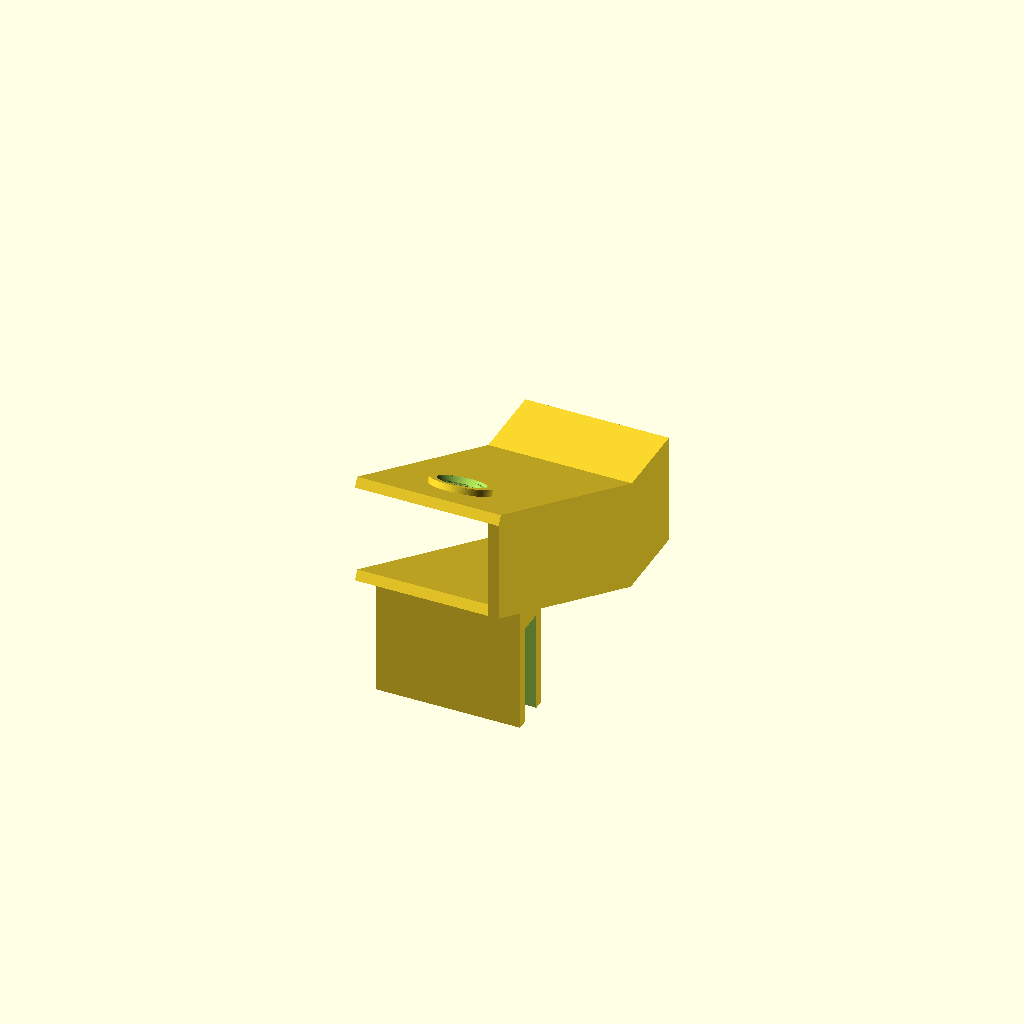
Cell 1 — every parameter at its default value.
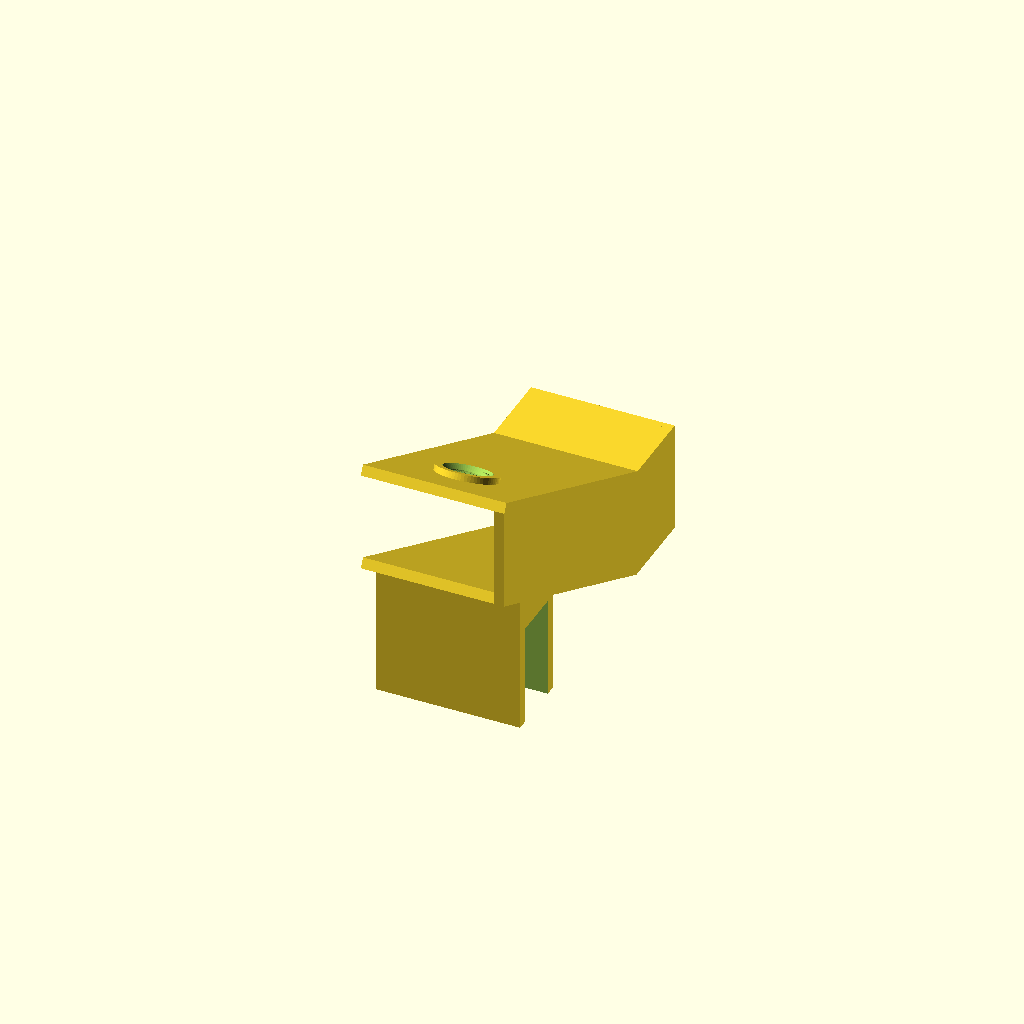
Cell 2 — glass_thickness set to 24, the other parameters unchanged.
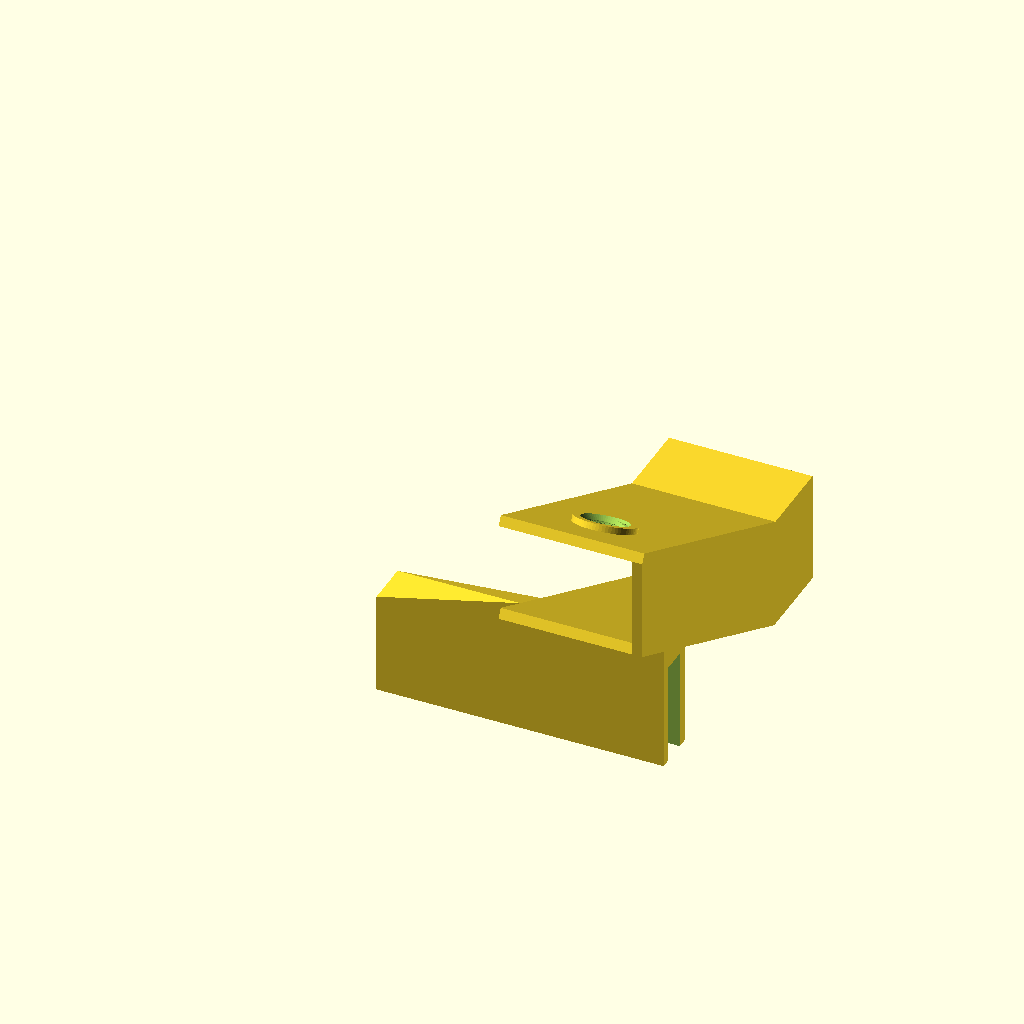
Cell 3: the same model with clip_width = 140.
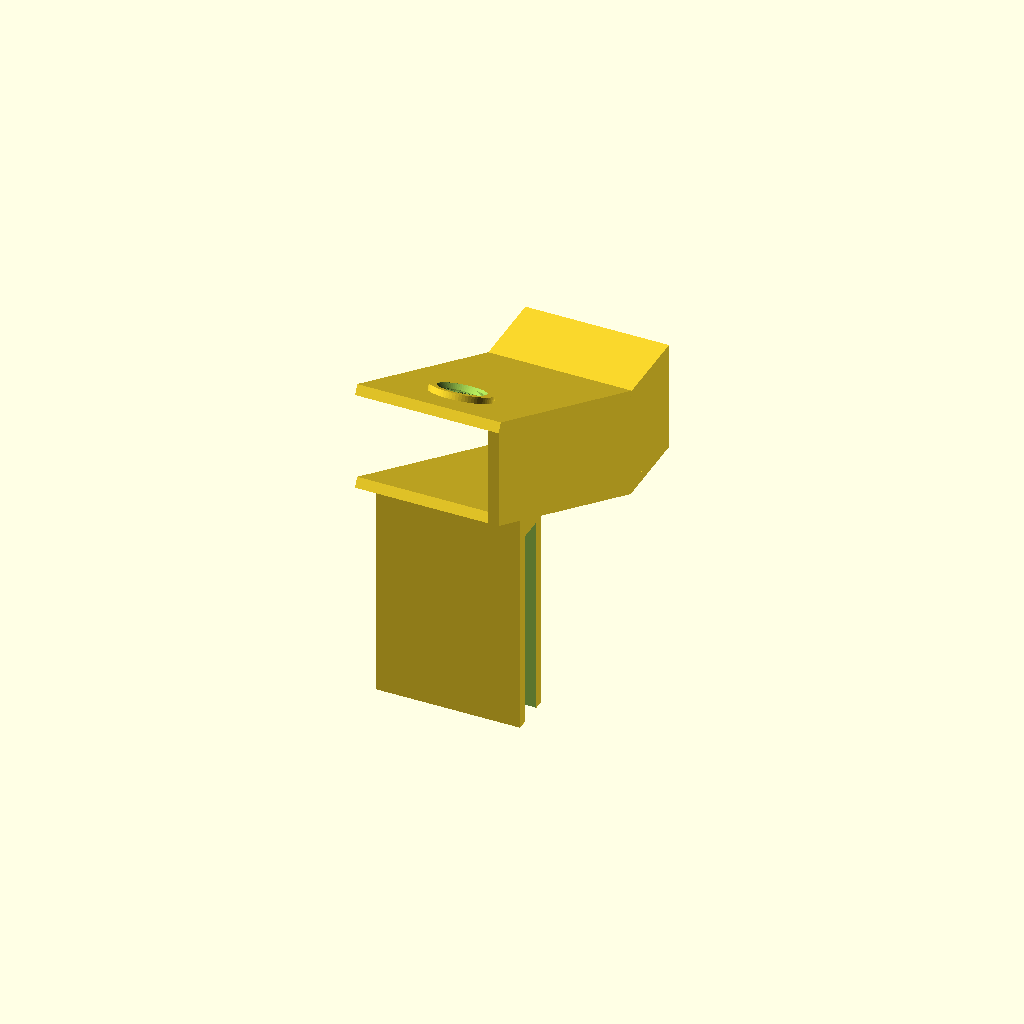
Cell 4 — clip_height set to 100, the other parameters unchanged.
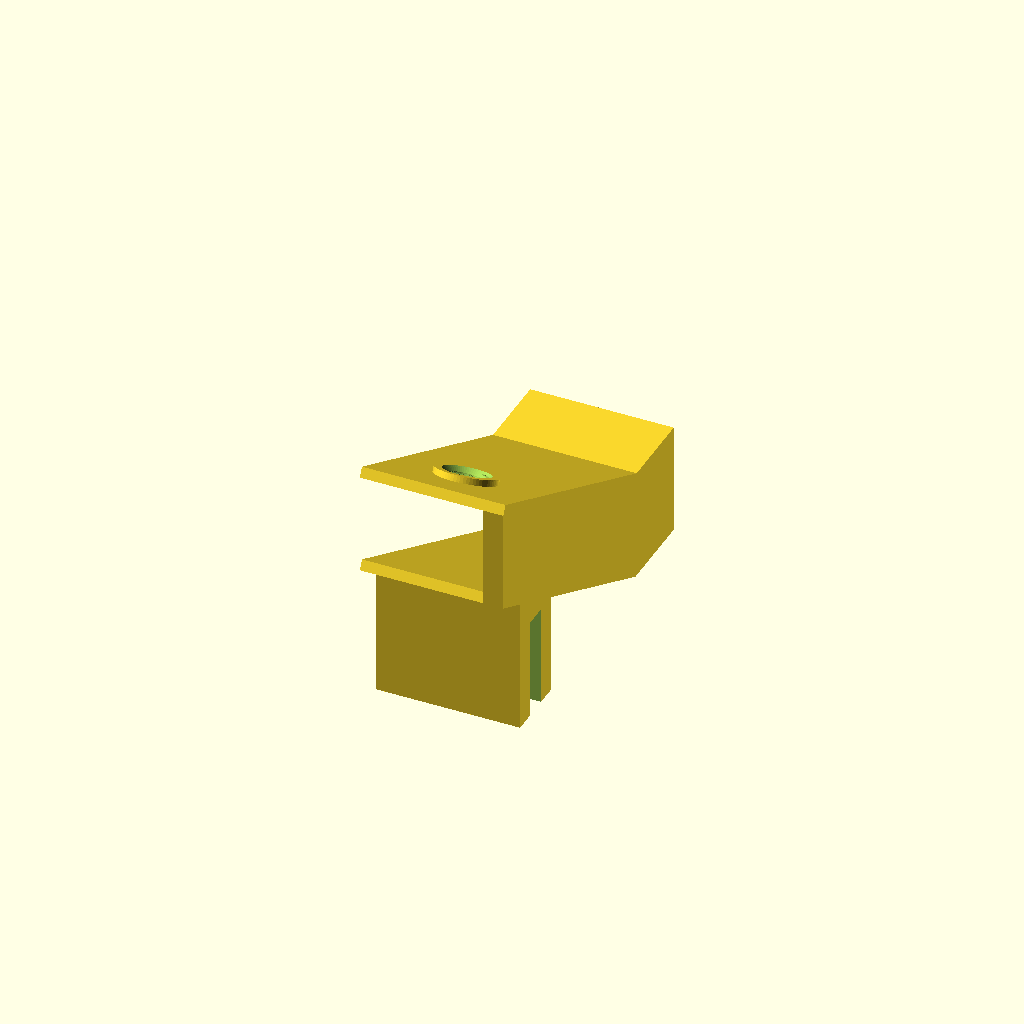
Cell 5 — wall_thickness set to 10, the other parameters unchanged.
All cells are drawn from one camera (rotation 55°, 0°, 25°, orthographic, colour scheme Cornfield), so only the parameter changes between them.
Source of the model, 1_glass_mount.scad:
/*
  Aquarium Refill Hose Holder - Part 1: Glass Mount
  -------------------------------------------------
  Clips onto the top edge of the aquarium glass. Above the clip, two parallel
  plates form a sloped tunnel that holds the refill hose. The upper plate has
  a threaded hole with a reinforcing boss for the clamp screw (Part 2), which
  presses the hose against the lower plate.

  Self-contained: everything this part needs is in this file.
  Values marked [SHARED] must stay identical in the other part files:
    - tunnel values  -> 3_outlet_extension.scad
    - thread values  -> 2_clamp_screw.scad
  assembly.scad checks this and stops with an error if they differ.

  All dimensions in millimetres, angles in degrees.
  Coordinate system:  X - across the tunnel,  Y - away from the glass
  (direction of the water flow),  Z - up.

  Print: on its side, lying on the closed side wall - see README.md.
*/

/* [Glass clip] */
glass_thickness   = 12;   // [SHARED] Slot for the aquarium glass (glass + fit clearance)
clip_width        = 70;   // [SHARED] Width of the clip along the glass edge
clip_height       = 50;   // [SHARED] How far the clip reaches down over the glass
wall_thickness    = 5;    // [SHARED] Clip walls and the tunnel side wall

/* [Tunnel] */
tilt_angle            = 27;  // [SHARED] Downward slope of the tunnel
plate_width           = 70;  // [SHARED] Width of both plates (X)
plate_length          = 75;  // [SHARED] Base length of the sloped plates
slope_extension       = 80;  // [SHARED] Extra length added to the sloped section
straight_length       = 40;  // [SHARED] Horizontal section at the end (0 = none)
tunnel_height         = 50;  // [SHARED] Vertical spacing between the plates
lower_plate_thickness = 5;   // [SHARED]
upper_plate_thickness = 5;   // [SHARED]

/* [Clamp screw hole] */
screw_diameter  = 20;    // [SHARED] Nominal (major) screw diameter
thread_pitch    = 3.0;   // [SHARED] Must be identical for hole and screw
hole_clearance  = 1.0;   // Extra hole diameter for FDM tolerance (hole = 21 mm)
threaded_hole   = true;  // false = plain hole (e.g. for a nut)
boss_height     = 3;     // Reinforcing boss above the upper plate
boss_diameter   = 30;
screw_offset    = 0;     // Moves the hole along the slope (0 = above the clip)
entry_chamfer_d = 23;    // Top diameter of the 45-degree lead-in chamfer of the hole

/* [Hidden] */
$fn = 64;

// ---------------------------------------------------------------------------
// Derived geometry
// ---------------------------------------------------------------------------
clip_depth = glass_thickness + 2 * wall_thickness;

// Hinge heights of the plates. The +1 mm keeps the tilted lower plate clear
// of the clip top edge for any tilt angle.
lower_plate_z = clip_height + (clip_depth / 2) * sin(tilt_angle) + 1;
upper_plate_z = lower_plate_z + tunnel_height;

plate_x0 = clip_width - plate_width;              // Plates flush with the clip's +X edge

slope_end_local  = plate_length / 2 + slope_extension;   // Along the slope, from the hinge
straight_start_y = clip_depth / 2 + slope_end_local * cos(tilt_angle);
slope_drop       = -slope_end_local * sin(tilt_angle);

straight_bottom_z     = lower_plate_z + slope_drop;
straight_top_z        = upper_plate_z + slope_drop + upper_plate_thickness;
straight_outer_height = straight_top_z - straight_bottom_z;

// Screw: axis position, seat (top of the boss) in the tilted upper-plate
// frame and the clear distance from the underside of the upper plate to
// the top of the lower plate, measured along the screw axis.
screw_x      = plate_x0 + plate_width / 2;
screw_seat_z = upper_plate_thickness + boss_height;
clear_gap    = tunnel_height * cos(tilt_angle) - lower_plate_thickness;

echo(str("Glass mount: screw grip length (plate + boss) = ", screw_seat_z,
         " mm, clear gap below the upper plate = ", clear_gap, " mm"));

// ---------------------------------------------------------------------------
// Part
// ---------------------------------------------------------------------------
module glass_mount() {
    difference() {
        union() {
            // 1. Glass clip, blended into the underside of the lower plate
            hull() {
                cube([clip_width, clip_depth, clip_height]);

                intersection() {
                    translate([0, 0, clip_height])
                        cube([clip_width, clip_depth, 30]);

                    tilted_frame(plate_x0, lower_plate_z)
                        translate([0, -plate_length / 2, 0])
                            cube([plate_width, plate_length, lower_plate_thickness]);
                }
            }

            // 2. Tunnel: lower plate, upper plate and side wall
            tunnel_body();

            // 3. Reinforcing boss around the screw hole
            screw_frame()
                cylinder(d = boss_diameter, h = screw_seat_z);
        }

        // Slot for the aquarium glass
        translate([-1, wall_thickness, -1])
            cube([clip_width + 2, glass_thickness, clip_height + 1]);

        // Screw hole through the upper plate and the boss
        screw_frame()
            screw_hole();
    }
}

// Threaded (or plain) hole in the screw frame, with a lead-in chamfer on top.
// The thread is phase-locked to the seat plane (top of the boss): it starts
// a whole number of pitches below it. 2_clamp_screw.scad starts its thread at
// the knob face the same way, so in assembly.scad the two threads mesh.
module screw_hole() {
    d = screw_diameter + hole_clearance;

    if (threaded_hole) {
        turns_below = ceil((screw_seat_z + 2) / thread_pitch);
        translate([0, 0, screw_seat_z - turns_below * thread_pitch])
            helical_thread(d = d, h = (turns_below + 2) * thread_pitch, pitch = thread_pitch);
    } else {
        translate([0, 0, -2])
            cylinder(d = d, h = screw_seat_z + 4);
    }

    // 45-degree lead-in chamfer from the thread root to entry_chamfer_d:
    // removes the thin first crest and lets the screw find the thread
    d_minor = d - 2 * 0.55 * thread_pitch;
    h_cone  = (entry_chamfer_d - d_minor) / 2;
    translate([0, 0, screw_seat_z - h_cone])
        cylinder(d1 = d_minor, d2 = entry_chamfer_d, h = h_cone);
    translate([0, 0, screw_seat_z - 0.01])
        cylinder(d = entry_chamfer_d, h = 1);
}

// Places children on the screw axis: origin on the underside of the upper
// plate, +Z out of the plate (the seat is at Z = screw_seat_z).
module screw_frame() {
    tilted_frame(screw_x, upper_plate_z)
        translate([0, screw_offset, 0])
            children();
}

// ---------------------------------------------------------------------------
// Tunnel geometry
// ---------------------------------------------------------------------------
//        hinge line
//            |       sloped section      knee   straight section
//     upper  o------------------------------\________________
//     plate                                  \
//     lower  o------------------------------\ \______________
//     plate                                  \_______________

// Origin on the hinge line (Y = clip_depth / 2), local +Y down the slope.
module tilted_frame(x, z) {
    translate([x, clip_depth / 2, z])
        rotate([-tilt_angle, 0, 0])
            children();
}

// One plate: sloped section + knee + horizontal section
module tunnel_plate(z_base, thickness) {
    tilted_frame(plate_x0, z_base)
        translate([0, -plate_length / 2, 0])
            cube([plate_width, plate_length + slope_extension, thickness]);

    if (straight_length > 0) {
        hull() {
            tilted_frame(plate_x0, z_base)
                translate([0, slope_end_local - 0.5, 0])
                    cube([plate_width, 0.5, thickness]);

            translate([plate_x0, straight_start_y, z_base + slope_drop])
                cube([plate_width, 0.5, thickness]);
        }

        translate([plate_x0, straight_start_y, z_base + slope_drop])
            cube([plate_width, straight_length, thickness]);
    }
}

// Solid side wall (+X side) joining the two plates along the full length
module tunnel_side_wall() {
    x  = plate_x0 + plate_width - wall_thickness;
    y0 = -plate_length / 2;

    hull() {
        tilted_frame(x, lower_plate_z)
            translate([0, y0, 0])
                cube([wall_thickness, slope_end_local - y0, lower_plate_thickness]);
        tilted_frame(x, upper_plate_z)
            translate([0, y0, 0])
                cube([wall_thickness, slope_end_local - y0, upper_plate_thickness]);
    }

    if (straight_length > 0) {
        hull() {
            tilted_frame(x, lower_plate_z)
                translate([0, slope_end_local - 0.5, 0])
                    cube([wall_thickness, 0.5, lower_plate_thickness]);
            tilted_frame(x, upper_plate_z)
                translate([0, slope_end_local - 0.5, 0])
                    cube([wall_thickness, 0.5, upper_plate_thickness]);
            translate([x, straight_start_y, straight_bottom_z])
                cube([wall_thickness, 0.5, straight_outer_height]);
        }

        translate([x, straight_start_y, straight_bottom_z])
            cube([wall_thickness, straight_length, straight_outer_height]);
    }
}

module tunnel_body() {
    tunnel_plate(lower_plate_z, lower_plate_thickness);
    tunnel_plate(upper_plate_z, upper_plate_thickness);
    tunnel_side_wall();
}

// ---------------------------------------------------------------------------
// Helical thread (identical copy in 2_clamp_screw.scad)
// ---------------------------------------------------------------------------
// Trapezoidal single-start right-hand thread made by twisting a one-lobe
// "cam" cross-section: one full turn per pitch. Much faster to render than
// a polyhedron thread. d = major diameter, h = length.
module helical_thread(d, h, pitch) {
    r_max = d / 2;
    depth = 0.55 * pitch;
    r_min = r_max - depth;

    linear_extrude(height = h, twist = -360 * h / pitch,
                   slices = round(h / pitch * 24), convexity = 10)
        polygon([
            for (a = [0 : 5 : 355])
                let(
                    t = 1 - abs(a - 180) / 180,                      // 0 -> 1 -> 0
                    profile = (min(0.85, max(0.15, t)) - 0.15) / 0.7, // trapezoid
                    r = r_min + depth * profile
                )
                [r * cos(a), r * sin(a)]
        ]);
}

// ---------------------------------------------------------------------------
// Interface for assembly.scad (do not edit)
// ---------------------------------------------------------------------------
function mount_tunnel_values() = [glass_thickness, clip_width, clip_height, wall_thickness,
    tilt_angle, plate_width, plate_length, slope_extension, straight_length,
    tunnel_height, lower_plate_thickness, upper_plate_thickness];
function mount_thread_values() = [screw_diameter, thread_pitch];
function mount_grip_length()   = screw_seat_z;
function mount_clear_gap()     = clear_gap;

// Places children on the screw seat (top of the boss), +Z pointing away
// from the tunnel - the clamp screw's knob face goes here.
module mount_screw_seat() {
    screw_frame()
        translate([0, 0, screw_seat_z])
            children();
}

glass_mount();
Customizer parameters (derived from the source; name, type, default, range or options):
glass_thickness: number, default 12
clip_width: number, default 70
clip_height: number, default 50
wall_thickness: number, default 5
tilt_angle: number, default 27
plate_width: number, default 70
plate_length: number, default 75
slope_extension: number, default 80
straight_length: number, default 40
tunnel_height: number, default 50
lower_plate_thickness: number, default 5
upper_plate_thickness: number, default 5
screw_diameter: number, default 20
thread_pitch: number, default 3
hole_clearance: number, default 1
threaded_hole: bool, default true
boss_height: number, default 3
boss_diameter: number, default 30
screw_offset: number, default 0
entry_chamfer_d: number, default 23
